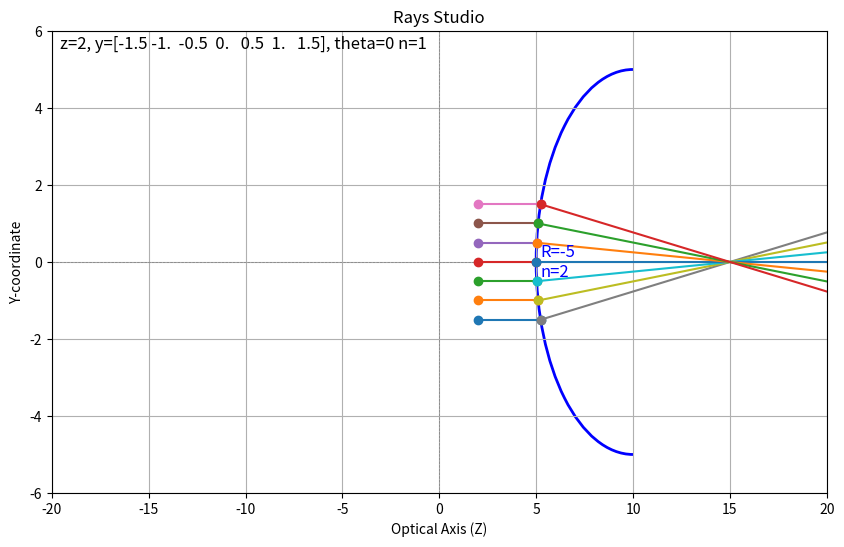

Write Python code to recreate this figure.
import copy
import numpy
import numpy as np
import matplotlib.pyplot as plt
from matplotlib.patches import Arc


class Ray:

    def __init__(self, z, y, theta, n, num_of_beams=None, beams_delta_y=None):
        """
        Ray has few properties: (z, y, theta, n)
        Use num_of_beams and beams_delta_y - to define few beams in the ray (use odd number)
        """
        self.num_of_beams = num_of_beams
        self.beams_delta_y = beams_delta_y

        if num_of_beams is not None:
            self.set_beams(z, y, theta, n, num_of_beams, beams_delta_y)
        else:
            self.z = np.array(z)
            self.y = np.array(y)
            self.theta = np.array(theta)
            self.n = np.array(n)

    def set_beams(self, z, y, theta, n, num_of_beams, beams_delta_y):
        self.z = np.full(self.num_of_beams, z)
        if num_of_beams == 1:
            self.y = np.array([y])
        else:
            half = np.floor(num_of_beams/2) * beams_delta_y
            self.y = np.arange(start=y-half, stop=y+half+self.beams_delta_y, step=self.beams_delta_y)
        self.theta = np.full(self.num_of_beams, theta)
        self.n = np.full(self.num_of_beams, n)

    def __str__(self):
        return f'z={self.z[0]}, y={self.y}, theta={self.theta[0]} n={self.n[0]}'


class Surface:
    """
    This is mainly a superclass. It can be inherited by other classes to implement 'propagate' and 'draw' functions.
    """
    def __init__(self, z, n):
        self.z = z
        self.n = n
        pass

    def propagate(self, ray):
        raise Exception('Surface did not implement propagate function.')

    def draw(self):
        raise Exception('Surface class did not implement draw function.')


class FlatSurface(Surface):

    def __init__(self, z_s, n_s):
        super().__init__(z_s, n_s)
        pass

    def draw(self):
        # Draw a vertical line representing flat surface, and add a label for the index of refraction
        plt.axvline(x=self.z, color='red', linewidth=2.5, linestyle='-')
        plt.text(self.z+0.5, 0, f'n={self.n}', color='red', fontsize=12, verticalalignment='center', horizontalalignment='left')
        pass

    def propagate(self, ray):
        """
        Get a ray and propagate it through the Flat Surface.
        Return the resulting ray - z_out, y_out, theta_out and refracting index after surface
        """

        ray.y = ray.y + (self.z - ray.z) * np.tan(np.radians(ray.theta))

        # Z-out position is the same as the Surface position
        ray.z = np.full(len(ray.y), self.z)

        # Exit angle: Theta_2 = arcsin( n1/n2 * sin(Theta_1)
        ray.theta = np.degrees(np.arcsin(ray.n/self.n * np.sin(np.radians(ray.theta))))

        # Index of refraction at exit is the Surface index of refraction
        ray.n = np.full(len(ray.y), self.n)

        return ray


class CurvedSurface(Surface):

    def __init__(self, R_c, z_c, n_c):
        super().__init__(z_c, n_c)
        self.R_c = R_c

    def draw(self):
        r_x = self.z
        radius = self.R_c
        start_angle = 0
        end_angle = 180

        # Draw the arc representing the curved surface
        arc = Arc(
            (r_x, 0),  # Center of the arc (x=r_x, y=0)
            width=2 * radius,  # Diameter of the arc in x (2 * radius)
            height=2 * radius,  # Diameter of the arc in y (same as x for a circle)
            angle=-90,  # Rotation angle of the arc (0 degrees for no tilt)
            theta1=start_angle,  # Starting angle of the arc
            theta2=end_angle,  # Ending angle of the arc
            color='blue',  # Arc color
            linewidth=2  # Line thickness
        )

        # Add the arc to the plot
        plt.gca().add_patch(arc)

        # Draw text specifying the curved surface properties
        if self.R_c < 0:
            offset = self.z + self.R_c + 0.2
        else:
            offset = self.z + self.R_c - 0.8
        plt.text(offset, 0, f'R={self.R_c}\nn={self.n}', color='blue', fontsize=12, verticalalignment='center', horizontalalignment='left')
        pass

    def propagate(self, ray):

        # Find the z_2 coordinate of the exiting ray
        z1 = ray.z
        theta = np.radians(ray.theta)
        tan_theta = np.tan(theta)

        A = 1 + tan_theta ** 2
        B = 2 * tan_theta * ray.y - 2 * (tan_theta ** 2) * ray.z - 2 * self.z
        C = self.z ** 2 + tan_theta ** 2 * (ray.z ** 2) - 2 * tan_theta * ray.z * ray.y + ray.y ** 2 - self.R_c ** 2

        # Calculate the quadratic equation solution. If value inside sqrt is negative, some values may become nan
        # (this is ok with us as the ray in the display will not appear to propagate)
        sol1 = (-B + np.sqrt(B**2 - 4*A*C)) / (2 * A)
        sol2 = (-B - np.sqrt(B**2 - 4*A*C)) / (2 * A)

        if self.R_c < 0:
            ray.z = sol2
        else:
            ray.z = sol1

        # Find the y_2 coordinate of the exiting ray
        ray.y = ray.y + tan_theta * (ray.z - z1)

        # Find the theta_t angle of the exiting ray
        theta_r = np.arcsin(ray.y / self.R_c)
        n_ratio = ray.n / self.n
        theta_t = np.arcsin(n_ratio * np.sin(theta_r - theta)) - theta_r
        ray.theta = np.degrees(theta_t)
        ray.theta = -ray.theta

        # Ray's refraction index at exit is the Surface's refraction index
        ray.n = np.full(len(ray.y), self.n)

        return ray


class RayTracer:
    """
    This class is like a canvas where elements and rays are placed, and then we can simulate the rays propagation.
    """
    def __init__(self):
        self.elements = []
        pass

    def add_element(self, element):
        self.elements.append(element)
        pass

    def propagate(self, ray):
        """
        This function propagates a ray through all the elements, and saves its state at each segment - this is a journey.
        """
        journey = [ray]
        interim_ray = copy.deepcopy(ray)
        for element in self.elements:
            interim_ray = element.propagate(interim_ray)
            journey.append(copy.deepcopy(interim_ray))
        return journey


class RayStudio:
    """
    This class uses the RayTracer object and allows it to be interactive, by registering to key events and changing
    properties of the ray or elements and then re-plotting them.
    """
    def __init__(self):
        self.lim = 20
        self.ray_tracer = RayTracer()
        self.prepare_display()

    def prepare_display(self):

        # Prepare figure for plot
        self.fig = plt.figure(figsize=(10, 6))

        # Connect the function to the key press event for interactive control
        self.fig.canvas.mpl_connect('key_press_event', self.on_key_press)

        # Set title, labels, axis, grid
        plt.title("Rays Studio")
        plt.xlabel("Optical Axis (Z)")
        plt.ylabel("Y-coordinate")
        plt.axhline(0, color='gray', linewidth=0.5, linestyle="--")
        plt.axvline(0, color='gray', linewidth=0.5, linestyle="--")
        plt.grid(True)

    def plot_journey(self, journey):
        """
        1) Plot all the elements
        2) Plot the journey segments of the propagating ray
        """
        # Plot elements
        for element in self.ray_tracer.elements:
            element.draw()

        # Plot the rays in journey
        for i in range(0, len(journey)):
            source_ray = journey[i]
            if i == len(journey)-1:
                target_ray = None
            else:
                target_ray = journey[i+1]

            # Extract components
            x = source_ray.z
            y = source_ray.y

            # Calculate end point
            EXTEND = False  # Allows to extend line backward - to find paraxial focal planes
            if target_ray is None:
                inf_ray_len = 80
                x_end = x + np.full(len(y), inf_ray_len)
                y_end = y + inf_ray_len * np.sin(np.radians(source_ray.theta))
                if EXTEND:
                    y = y - x*np.sin(np.radians(source_ray.theta))
                    x = np.zeros(len(y))
            else:
                x_end = target_ray.z
                y_end = target_ray.y
                if EXTEND:
                    y = y - x*np.sin(np.radians(source_ray.theta))
                    x = np.zeros(len(y))

            # Draw the line
            plt.plot([x, x_end], [y, y_end], marker="o")

        plt.xlim(-self.lim, self.lim)
        plt.ylim(-6, 6)

        # If paraxial focal plane was calculated, plot it as a vertical line
        if hasattr(self, 'paraxial_focal_plane') and self.paraxial_focal_plane is not None:
            plt.axvline(x=self.paraxial_focal_plane, color='red', linewidth=1, linestyle='--')

        # Draw text that specifies ray properties
        plt.text(0.01, 0.99, f'{journey[0]}', transform=plt.gca().transAxes, fontsize=12, verticalalignment='top', horizontalalignment='left')

        plt.show(block=True)
        pass

    def on_key_press(self, event):
        """
        Handle various key events that drive the studio's interactivity
        """
        if not hasattr(self, 'original_ray'):
            self.original_ray = copy.deepcopy(self.ray)

        if event.key == 'y':
            self.ray.y -= 1
        elif event.key == 'Y':
            self.ray.y += 1
        elif event.key == 'z':
            self.ray.z -= 1
        elif event.key == 'Z':
            self.ray.z += 1
        elif event.key == 'n':
            self.ray.n = self.ray.n - 0.1
        elif event.key == 'N':
            self.ray.n = self.ray.n + 0.1
        elif event.key == 'm':
            self.ray_tracer.elements[0].n -= 0.1
        elif event.key == 'M':
            self.ray_tracer.elements[0].n += 0.1
        elif event.key == 't':
            self.ray.theta -= 5
        elif event.key == 'T':
            self.ray.theta += 5
        elif event.key == 'R':
            self.ray_tracer.elements[0].R_c += 1
        elif event.key == 'r':
            self.ray_tracer.elements[0].R_c -= 1
        elif event.key == 'D':
            self.ray_tracer.elements[1].z += 1
        elif event.key == 'd':
            self.ray_tracer.elements[1].z -= 1
        elif event.key == 'x':
            self.lim -= 10
        elif event.key == 'X':
            self.lim += 10
        else:
            return

        # Clear display and re-plot the elements and rays
        plt.clf()
        plt.title("Rays Studio")
        plt.xlabel("Z-coordinate")
        plt.ylabel("Y-coordinate")
        plt.axhline(0, color='gray', linewidth=0.5, linestyle="--")
        plt.axvline(0, color='gray', linewidth=0.5, linestyle="--")
        plt.grid(True)

        # Propagate the modified ray through the system and redraw
        new_journey = self.ray_tracer.propagate(self.ray)

        self.plot_journey(new_journey)
        self.fig.canvas.draw()  # Redraw the figure to display the changes
        pass

    def run(self):

        # Mention what is the test you want to run
        test = 'curved surface CONVEX'

        # Test 1 - Flat Surface
        if test == 'flat surface':
            self.ray_tracer.add_element(FlatSurface(z_s=5, n_s=3))
            self.ray = Ray(z=2, y=0, theta=0, n=1, num_of_beams=5, beams_delta_y=0.5)
            journey = self.ray_tracer.propagate(self.ray)

        # Test 2 - Curved Surface Concave
        if test == 'curved surface CONCAVE':
            self.ray_tracer.add_element(CurvedSurface(R_c=5, z_c=10, n_c=1))
            self.ray = Ray(z=2, y=0, theta=0, n=2, num_of_beams=7, beams_delta_y=0.5)
            # self.ray = Ray(z=[2], y=[1], theta=[10], n=[2])
            journey = self.ray_tracer.propagate(self.ray)

        # Test 3 - Curved Surface Convex
        if test == 'curved surface CONVEX':
            self.ray_tracer.add_element(CurvedSurface(R_c=-5, z_c=10, n_c=2))
            self.ray = Ray(z=2, y=0, theta=0, n=1, num_of_beams=7, beams_delta_y=0.5)
            # self.ray = Ray(z=[2], y=[1], theta=[10], n=[1])
            journey = self.ray_tracer.propagate(self.ray)

        # Test 4 - Thin Lens
        if test == 'thin lens':
            self.ray_tracer.add_element(CurvedSurface(R_c=-6, z_c=4, n_c=1.3))
            self.ray_tracer.add_element(CurvedSurface(R_c=6, z_c=-4, n_c=1))
            # self.ray = Ray(z=[2], y=[1], theta=[0], n=[1])
            self.ray = Ray(z=-6, y=0, theta=0, n=1, num_of_beams=7, beams_delta_y=1)
            journey = self.ray_tracer.propagate(self.ray)

        # Test 4 - Plano-convex
        if test == 'plano-convex':
            self.ray_tracer.add_element(CurvedSurface(R_c=-4, z_c=10, n_c=1.3))
            self.ray_tracer.add_element(FlatSurface(z_s=8, n_s=1))
            self.ray = Ray(z=2, y=0, theta=0, n=1, num_of_beams=7, beams_delta_y=0.5)
            journey = self.ray_tracer.propagate(self.ray)

        # Test 5 - 3 rays propagate into CONVEX-PLAN Thorlabs LA4306 Fused Silica Lens
        if test == 'thorlabs-la3406-convex-plano':
            n = 1.457
            _Z_c = 20
            _R_c = -18.4
            _t_c = 7.1
            _Z_s = _Z_c + _R_c + _t_c
            thorlabs_la4306_focal_length = 40.1
            self.ray_tracer.add_element(CurvedSurface(R_c=_R_c, z_c=_Z_c, n_c=1.457))
            self.ray_tracer.add_element(FlatSurface(z_s=_Z_s, n_s=1))
            self.ray = Ray(z=[2, 2, 2], y=[0.1, 1, 10], theta=[0, 0, 0], n=[1, 1, 1])  # 3-beamed Ray, for measuring abberations
            # self.ray = Ray(z=-12, y=0, theta=0, n=1, num_of_beams=9, beams_delta_y=1)  # Multi-Beams Ray, equal spacing!
            # self.ray = Ray(z=[2, 2, 2, 2, 2], y=[0.1, 1, 3, 5, 10], theta=[0, 0, 0, 0, 0], n=[1, 1, 1, 1, 1])  # 3-beamed Ray, for measuring abberations
            # self.ray = Ray(z=[2], y=[5], theta=[0], n=[1])
            journey = self.ray_tracer.propagate(self.ray)
            H_2 = -thorlabs_la4306_focal_length*(n-1)*_t_c/(n*_R_c)
            paraxial_focal_plane = _Z_s - H_2
            self.paraxial_focal_plane = paraxial_focal_plane + thorlabs_la4306_focal_length


        self.plot_journey(journey)

        pass

    @staticmethod
    def run_studio():
        ray_studio = RayStudio()
        ray_studio.run()
        pass


if __name__ == "__main__":

    RayStudio.run_studio()
    pass
